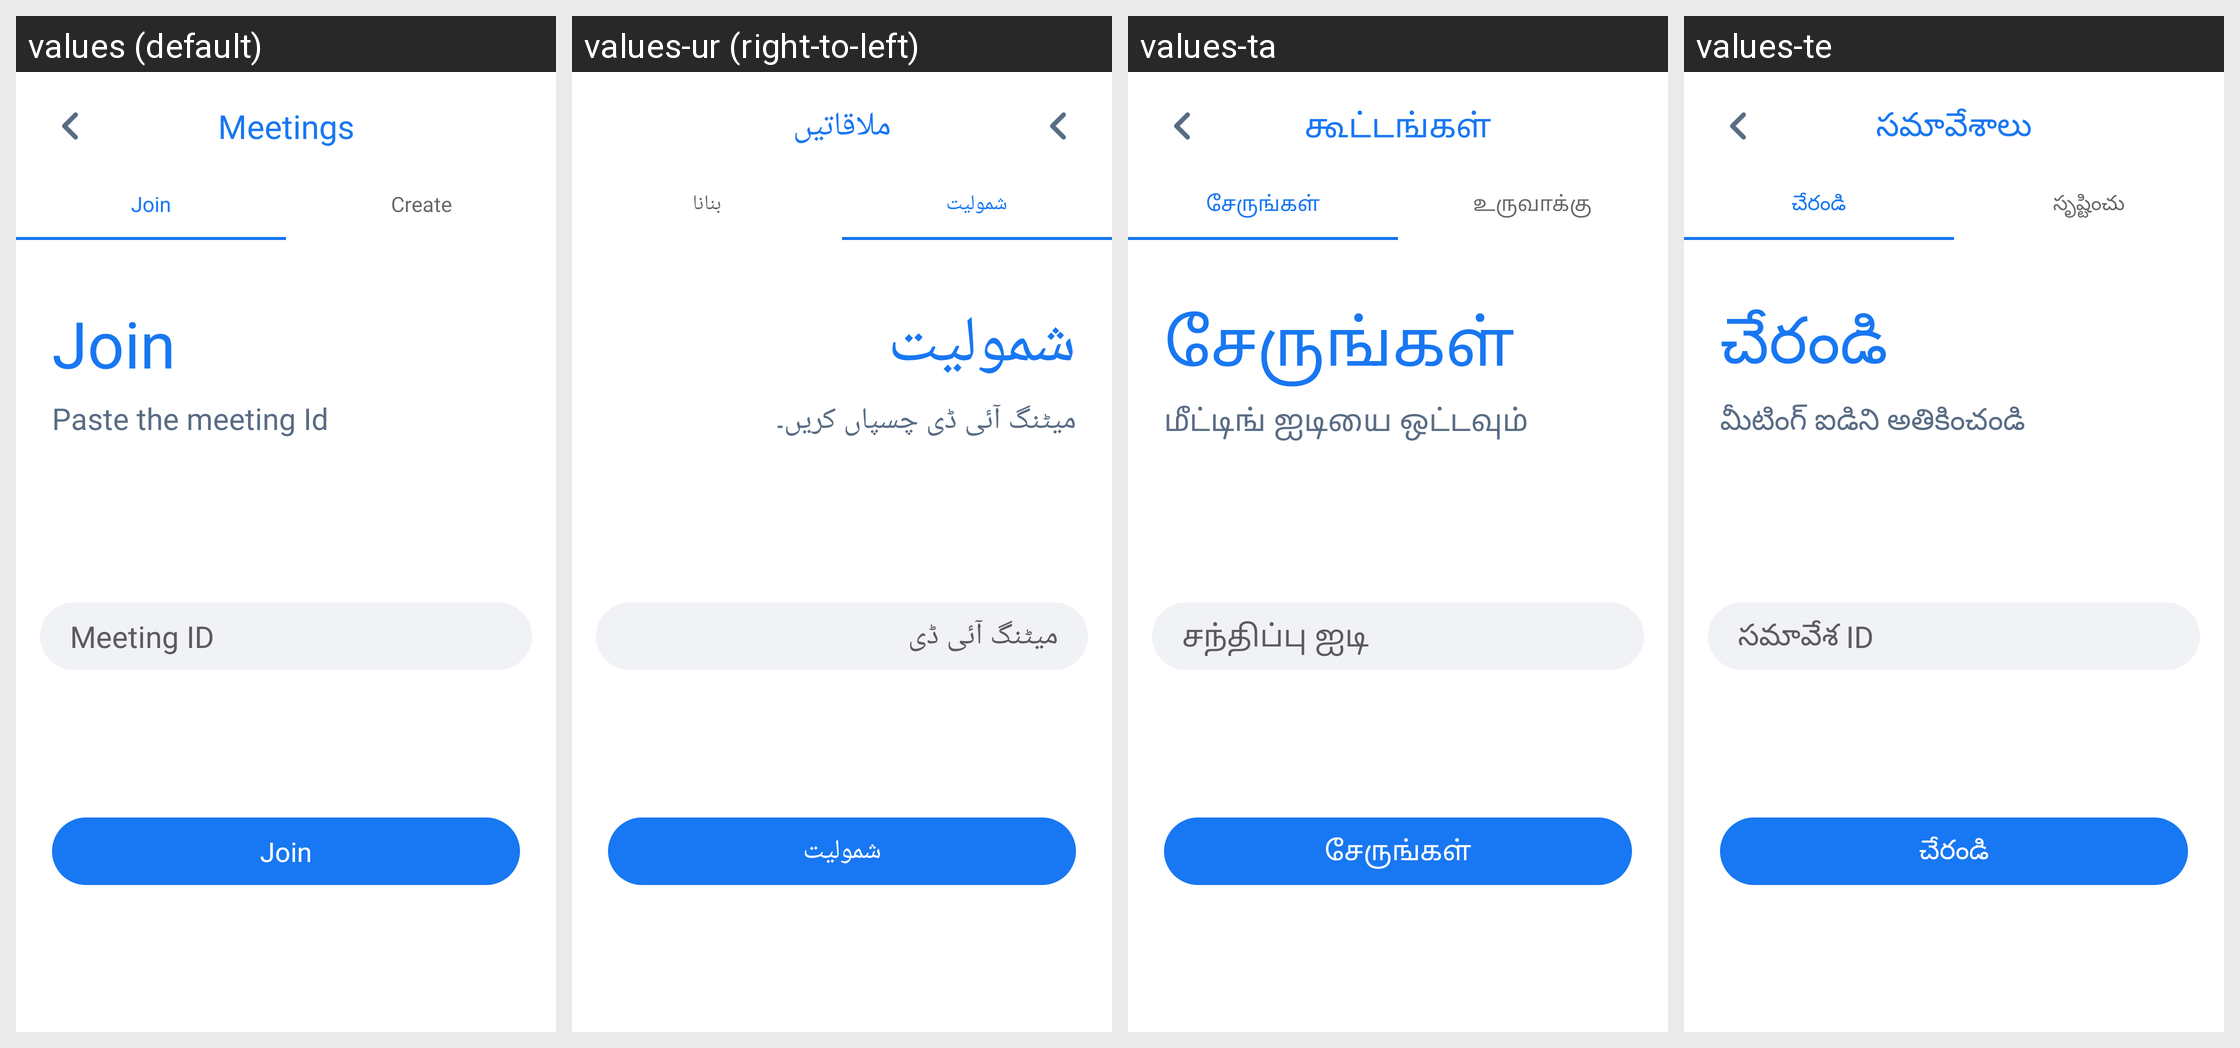

The same Android screen rendered under several of its app's locales, left to right. List the strings drawn on it with the default value and each locale's translation.
Android screen res/layout/activity_meeting.xml rendered under 4 locales, left to right: values (default), values-ur (right-to-left), values-ta, values-te. Device: Nexus 5 (rendered at 1080×1920; each locale shown at half size, 540×960, under a caption strip naming it); theme AppTheme.
Other locales in the repository, not shown: values-am, values-ar, values-bn, values-de, values-es, values-fr, values-ha, values-hi, values-ig, values-it, values-ja, values-ko, values-mr, values-nl, values-om, values-pt, values-ru, values-sn, values-sw, values-tr, values-vi, values-yo, values-zh, values-zu.
Strings drawn on this screen, with the default value and each locale's value (text and hints the layout hard-codes, and strings that could not be matched under every locale, appear in the picture but are not listed):

meetings
  values: Meetings
  values-ur: ملاقاتیں
  values-ta: கூட்டங்கள்
  values-te: సమావేశాలు

join
  values: Join
  values-ur: شمولیت
  values-ta: சேருங்கள்
  values-te: చేరండి

create
  values: Create
  values-ur: بنانا
  values-ta: உருவாக்கு
  values-te: సృష్టించు

paste_the_meeting_id
  values: Paste the meeting Id
  values-ur: میٹنگ آئی ڈی چسپاں کریں۔
  values-ta: மீட்டிங் ஐடியை ஒட்டவும்
  values-te: మీటింగ్ ఐడిని అతికించండి

meeting_id
  values: Meeting ID
  values-ur: میٹنگ آئی ڈی
  values-ta: சந்திப்பு ஐடி
  values-te: సమావేశ ID
